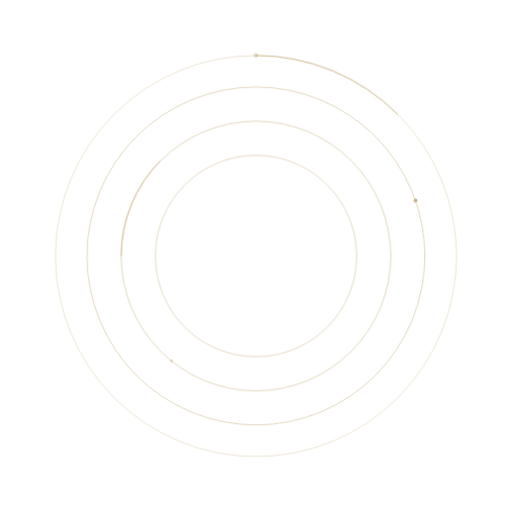
t = 0.00 s
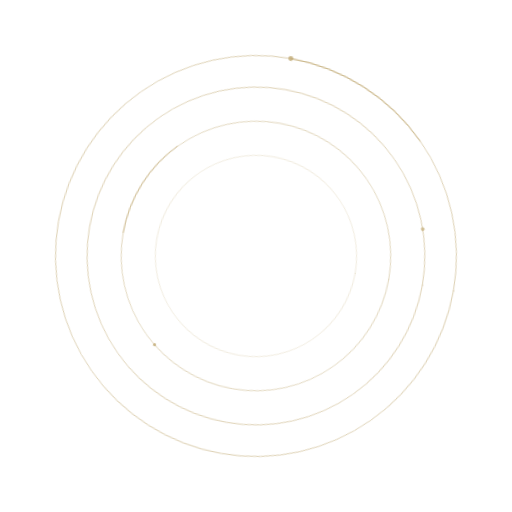
t = 1.67 s
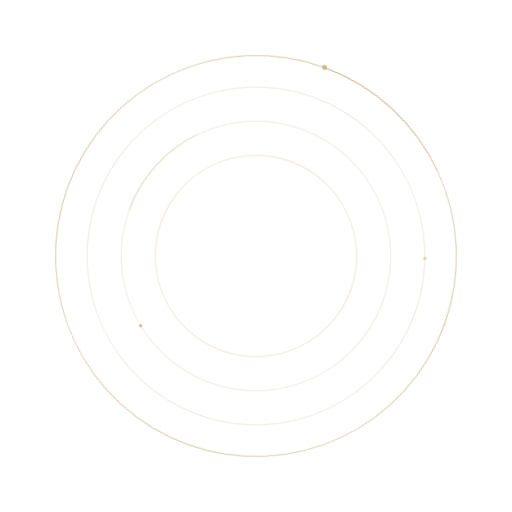
t = 3.33 s
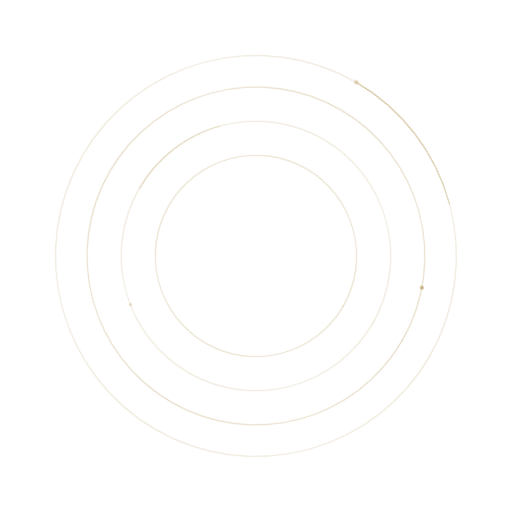
t = 5.00 s
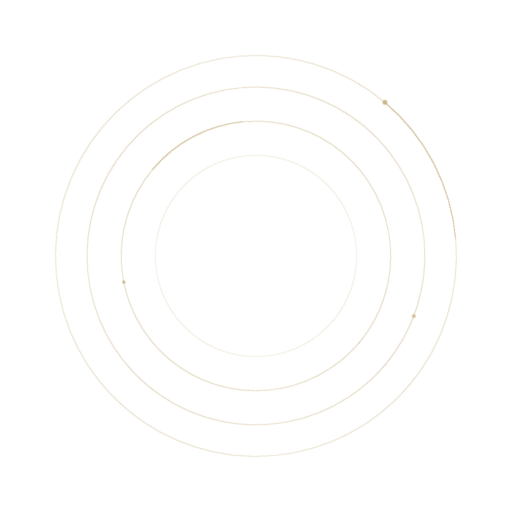
t = 6.67 s
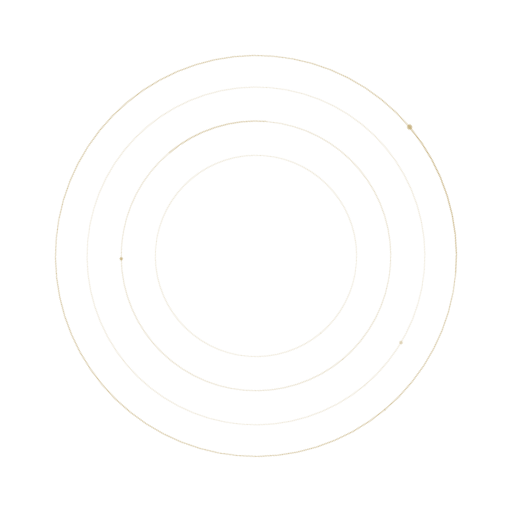
t = 8.33 s

The animated SVG that drew these frames (rendered in a browser with its animation timeline set to each time). Animation: 3 CSS @keyframes rules; frames cover the first 8.33 s, repeats indefinitely.

<?xml version="1.0" encoding="UTF-8"?>
<svg xmlns="http://www.w3.org/2000/svg" viewBox="0 0 600 600" role="img" aria-labelledby="title desc">
  <title id="title">Animated gold portrait halo rings</title>
  <desc id="desc">Thin concentric gold rings with small orbiting dots that rotate slowly and pulse softly.</desc>
  <style>
    .rings { transform-box: view-box; transform-origin: center; animation: rings-rotate 60s linear infinite; }
    .ring-a { animation: rings-pulse 5.6s ease-in-out infinite; }
    .ring-b { animation: rings-pulse 4.8s ease-in-out infinite; animation-delay: -1.4s; }
    .ring-c { animation: rings-pulse 6s ease-in-out infinite; animation-delay: -2.2s; }
    .ring-d { animation: rings-pulse 5.2s ease-in-out infinite; animation-delay: -3s; }
    .dot { transform-box: fill-box; transform-origin: center; animation: dot-breathe 5s ease-in-out infinite; }
    .dot-alt { animation-delay: -2s; }
    @keyframes rings-rotate {
      from { transform: rotate(0deg); }
      to { transform: rotate(360deg); }
    }
    @keyframes rings-pulse {
      0%, 100% { opacity: .34; }
      50% { opacity: .72; }
    }
    @keyframes dot-breathe {
      0%, 100% { opacity: .42; transform: scale(.88); }
      50% { opacity: .86; transform: scale(1); }
    }
    @media (prefers-reduced-motion: reduce) { * { animation: none !important; } }
  </style>
  <g class="rings" fill="none" stroke="#BFA76F" stroke-linecap="round" stroke-linejoin="round">
    <circle class="ring-a" cx="300" cy="300" r="235" stroke-width="1.05"/>
    <circle class="ring-b" cx="300" cy="300" r="198" stroke-width=".9"/>
    <circle class="ring-c" cx="300" cy="300" r="158" stroke-width=".8"/>
    <circle class="ring-d" cx="300" cy="300" r="118" stroke-width=".7"/>
    <path class="ring-b" d="M300 65a235 235 0 0 1 166 69" stroke-width="1.15" opacity=".48"/>
    <path class="ring-c" d="M142 300a158 158 0 0 1 45-111" stroke-width=".9" opacity=".5"/>
    <g fill="#BFA76F" stroke="none">
      <circle class="dot" cx="300" cy="65" r="3"/>
      <circle class="dot dot-alt" cx="487" cy="235" r="2.3"/>
      <circle class="dot" cx="201" cy="423" r="1.9"/>
    </g>
  </g>
</svg>
